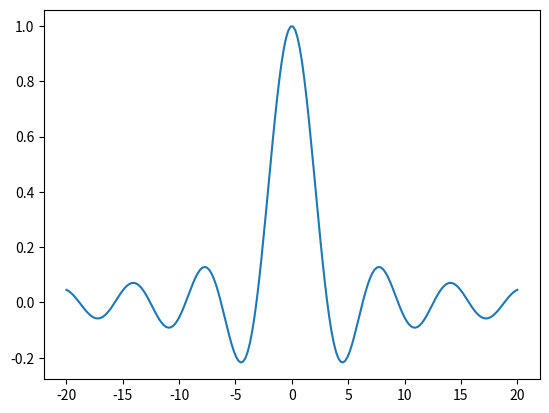

Write the Python code that produced this figure.
# Импортируем один из пакетов Matplotlib
import matplotlib.pyplot as plt
import numpy as np


# Будем рисовать график этой функции
def func(x):
    """
    sinc(x)
    """
    return np.sin(x) / x if x != 0 else 1.0


if __name__ == "__main__":
    # Интервал изменения переменной по оси X
    xmin = -20.0
    xmax = 20.0

    # Количество отсчетов на заданном интервале
    count = 200

    # Создадим список координат по оси X на отрезке [-xmin; xmax], включая концы
    xdata = np.linspace(xmin, xmax, count)

    # Вычислим значение функции в заданных точках
    ydata = [func(x) for x in xdata]

    # Нарисуем одномерный график
    plt.plot(xdata, ydata)

    # Покажем окно с нарисованным графиком
    plt.show()
